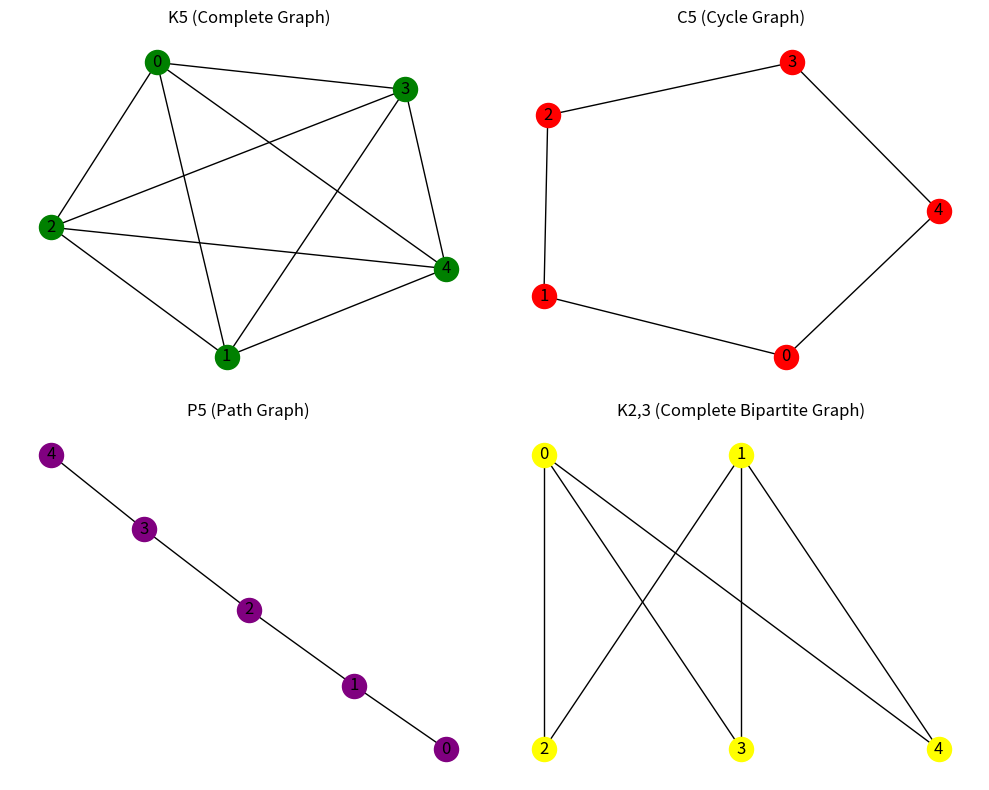

Here is the Python script that generated this plot:
import networkx as nx
import matplotlib.pyplot as plt

G1 = nx.complete_graph(5)

G2 = nx.cycle_graph(5)

G3 = nx.complete_bipartite_graph(2, 3)

G4 = nx.path_graph(5)

plt.figure(figsize=(10, 8))
plt.subplot(2, 2, 1)
nx.draw(G1, with_labels=True, node_color='green')
plt.title("K5 (Complete Graph)")

plt.subplot(2, 2, 2)
nx.draw(G2, with_labels=True, node_color='red')
plt.title("C5 (Cycle Graph)")

plt.subplot(2, 2, 4)
pos={}
pos[0]=(0,1)
pos[1]=(1,1)
pos[2]=(0,0)
pos[3]=(1,0)
pos[4]=(2,0)
nx.draw(G3, pos, with_labels=True, node_color='yellow')
plt.title("K2,3 (Complete Bipartite Graph)")

plt.subplot(2, 2, 3)
nx.draw(G4, with_labels=True, node_color='purple')
plt.title("P5 (Path Graph)")

plt.tight_layout()
plt.show()
